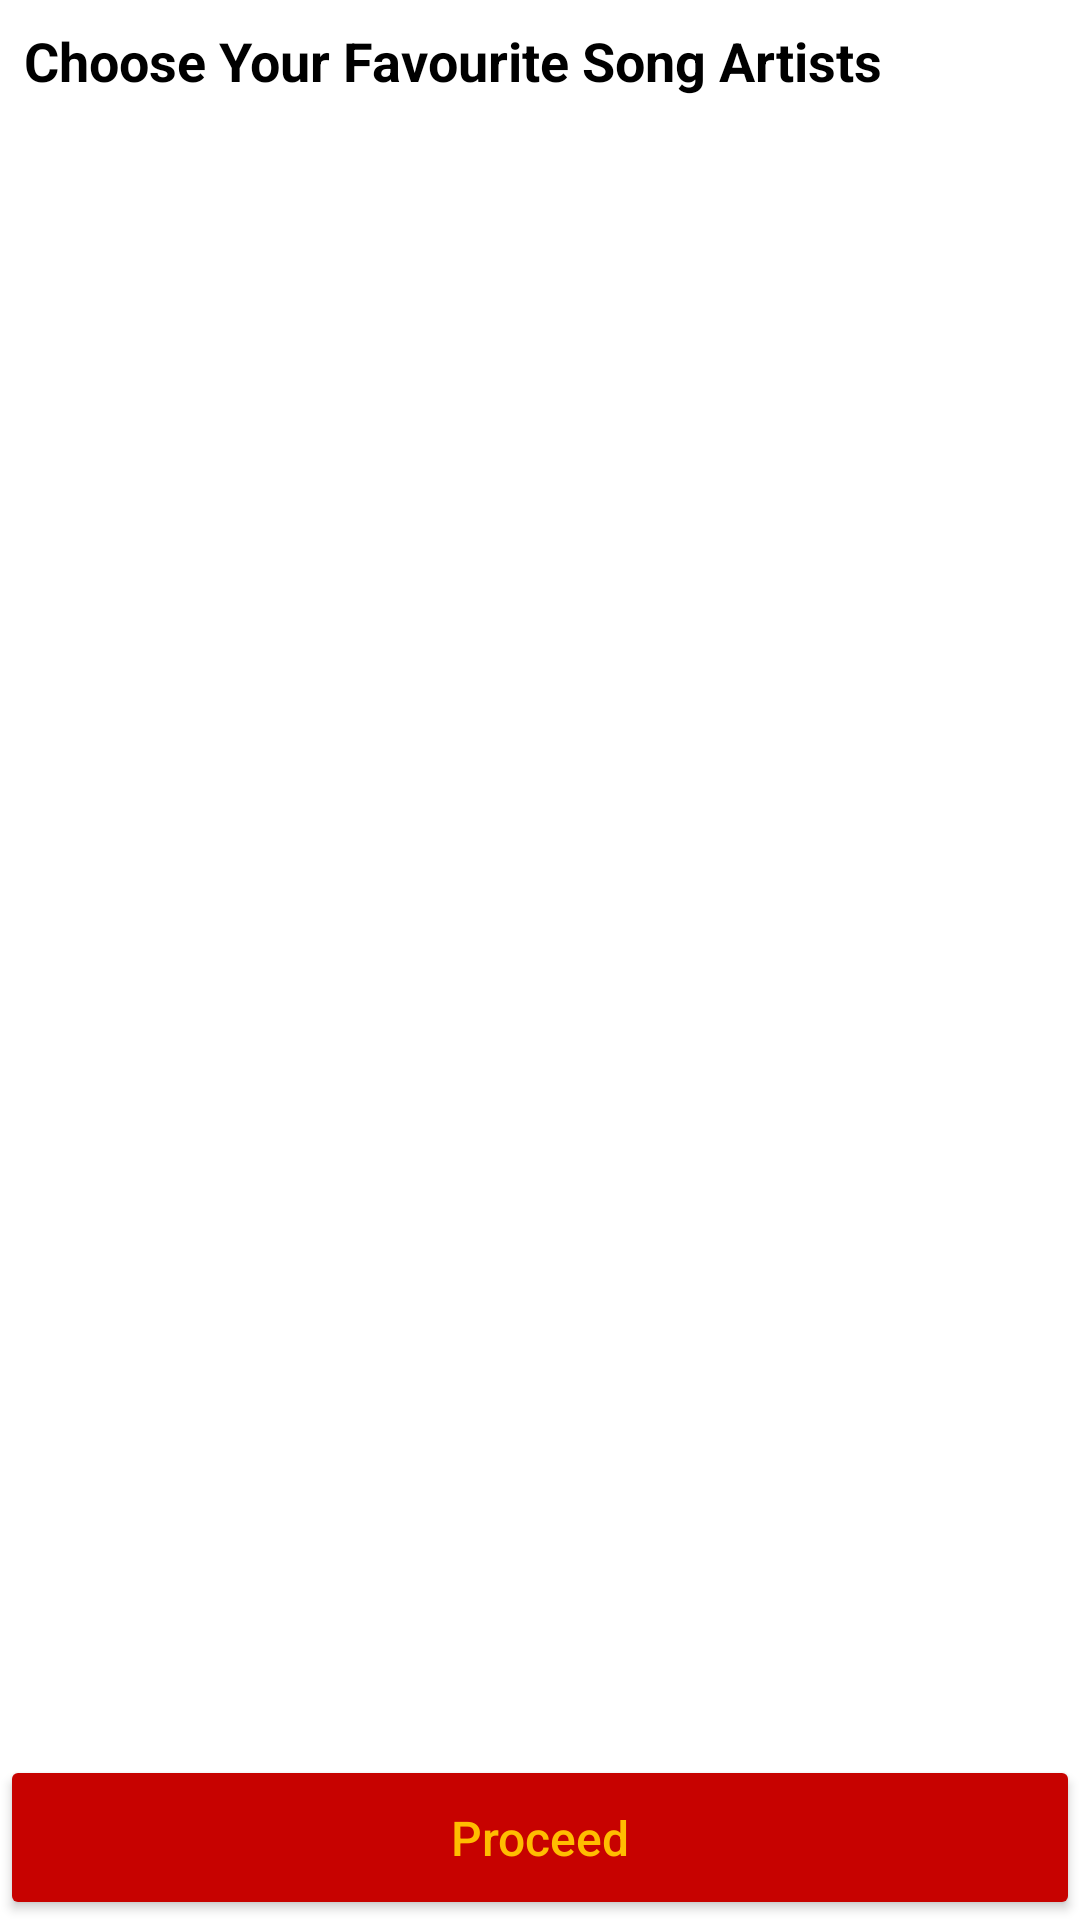

Layout XML and referenced resources for this Android screen:
<!-- AndroidManifest.xml: application theme Theme.PersonalInterestsManagerPrimary -->
<!-- res/layout/fragment_choose_music_fav.xml -->
<?xml version="1.0" encoding="utf-8"?>
<androidx.constraintlayout.widget.ConstraintLayout xmlns:android="http://schemas.android.com/apk/res/android"
    xmlns:app="http://schemas.android.com/apk/res-auto"
    xmlns:tools="http://schemas.android.com/tools"
    android:layout_width="match_parent"
    android:layout_height="match_parent"
    tools:context=".ui.ChooseMusicFavFragment"
    android:background="?attr/MainScreenBg">

    <ProgressBar
        android:visibility="gone"
        android:translationZ="90dp"
        android:id="@+id/musiv_fav_progress"
        android:layout_margin="8dp"
        android:layout_width="40dp"
        android:layout_height="40dp"
        android:indeterminateDrawable="@drawable/progressbar_style"
        app:layout_constraintBottom_toBottomOf="parent"
        app:layout_constraintEnd_toEndOf="parent"
        app:layout_constraintStart_toStartOf="parent"
        app:layout_constraintTop_toTopOf="parent"
        />

    <TextView
        android:id="@+id/txtChooseArtist"
        android:layout_width="wrap_content"
        android:layout_height="wrap_content"
        android:layout_margin="8dp"
        android:text="@string/choose_fav_artist"
        android:textColor="?attr/HeaderText"
        android:textSize="@dimen/SectionTextSize"
        android:textStyle="bold"
        app:layout_constraintStart_toStartOf="parent"
        app:layout_constraintTop_toTopOf="parent" />

    <androidx.recyclerview.widget.RecyclerView
        android:layout_marginTop="16dp"
        android:id="@+id/topArtistRecycler"
        android:layout_width="match_parent"
        android:layout_height="0dp"
        app:layout_constraintBottom_toTopOf="@id/artistProceedButton"
        app:layout_constraintEnd_toEndOf="parent"
        app:layout_constraintStart_toStartOf="parent"
        app:layout_constraintTop_toBottomOf="@+id/txtChooseArtist" />

    <Button
        android:visibility="visible"
        android:id="@+id/artistProceedButton"
        android:layout_width="match_parent"
        android:layout_height="55dp"
        android:backgroundTint="?attr/loginButtonColor"
        android:text="@string/proceed"
        android:textAllCaps="false"
        android:textColor="?attr/loginButtonTextColor"
        android:textSize="16sp"
        app:layout_constraintBottom_toBottomOf="parent"
        app:layout_constraintEnd_toEndOf="parent"
        app:layout_constraintStart_toStartOf="parent" />

</androidx.constraintlayout.widget.ConstraintLayout>
<!-- resources referenced by this layout -->
<resources>
  <dimen name="SectionTextSize">20sp</dimen>
  <!-- drawable progressbar_style (drawable) -->
  <?xml version="1.0" encoding="utf-8"?>
  <rotate
      xmlns:android="http://schemas.android.com/apk/res/android"
      android:fromDegrees="0"
      android:pivotX="50%"
      android:pivotY="50%"
      android:toDegrees="360">
  
      
      <shape
          android:innerRadiusRatio="3"
          android:shape="ring"
          android:thicknessRatio="8"
          android:useLevel="false">
  
          
          <size
              android:width="76dip"
              android:height="76dip" />
  
          
          <gradient
              android:angle="0"
              android:endColor="#f00"
              android:startColor="#fbb"
              android:type="sweep"
              android:useLevel="false" />
      </shape>
  
  </rotate>
  <string name="choose_fav_artist">Choose Your Favourite Song Artists</string>
  <string name="proceed">Proceed</string>
  <style name="Theme.PersonalInterestsManagerPrimary" parent="Theme.MaterialComponents.DayNight.DarkActionBar">
          <item name="colorPrimary">@color/purple_500</item>
          <item name="colorPrimaryVariant">@color/purple_700</item>
          <item name="colorOnPrimary">@color/white</item>
          <item name="colorSecondary">@color/teal_200</item>
          <item name="colorSecondaryVariant">@color/teal_700</item>
          <item name="colorOnSecondary">@color/black</item>
  
  
          <item name="colorSplashScreenBg">@color/colorWhite</item>
          <item name="colorProgress">#FF8D00</item>
          <item name="inputTextColor">@color/colorGray</item>
          <item name="hintTextColor">@color/colorAccent</item>
          <item name="loginButtonColor">#C70200</item>
          <item name="loginButtonTextColor">#FFBD00</item>
          <item name="BottomMenuBgColor">@color/white</item>
          <item name="BottomMenuTextColor">@color/black</item>
          <item name="MainScreenBg">@color/white</item>
          <item name="HeaderBg">@color/white</item>
          <item name="HeaderText">@color/black</item>
          <item name="HeaderIcons">@color/black</item>
          <item name="MusicMiniPlayerColor">#FF8D00</item>
          <item name="MusicMiniPlayerButtonColor">#F73974</item>
          <item name="LogoColor">#C70200</item>
          <item name="MediaCircle">#504AEF</item>
          <item name="MediaCircleShade">#413BDD</item>
          <item name="MovieBottomMenu">#324A5E</item>
          <item name="MusicBottomMenu">#273B7A</item>
          <item name="LibraryBottomMenu">#DDA27A</item>
          <item name="CardBg">@color/white</item>
          <item name="CardSelectedBg">#00a000</item>
          <item name="DialogBg">@color/white</item>
          <item name="AlertButton">#f00</item>
          <item name="AlertButtonText">#fff</item>
  
  
  
          <item name="android:statusBarColor" tools:targetApi="l">?attr/colorPrimaryVariant</item>
      </style>
  <color name="purple_500">#FF6200EE</color>
  <color name="purple_700">#FF3700B3</color>
  <color name="white">#FFFFFFFF</color>
  <color name="teal_200">#FF03DAC5</color>
  <color name="teal_700">#FF018786</color>
  <color name="black">#FF000000</color>
  <color name="colorWhite">#ffffff</color>
  <color name="colorGray">#83898E</color>
  <color name="colorAccent">#B9BBBD</color>
</resources>
